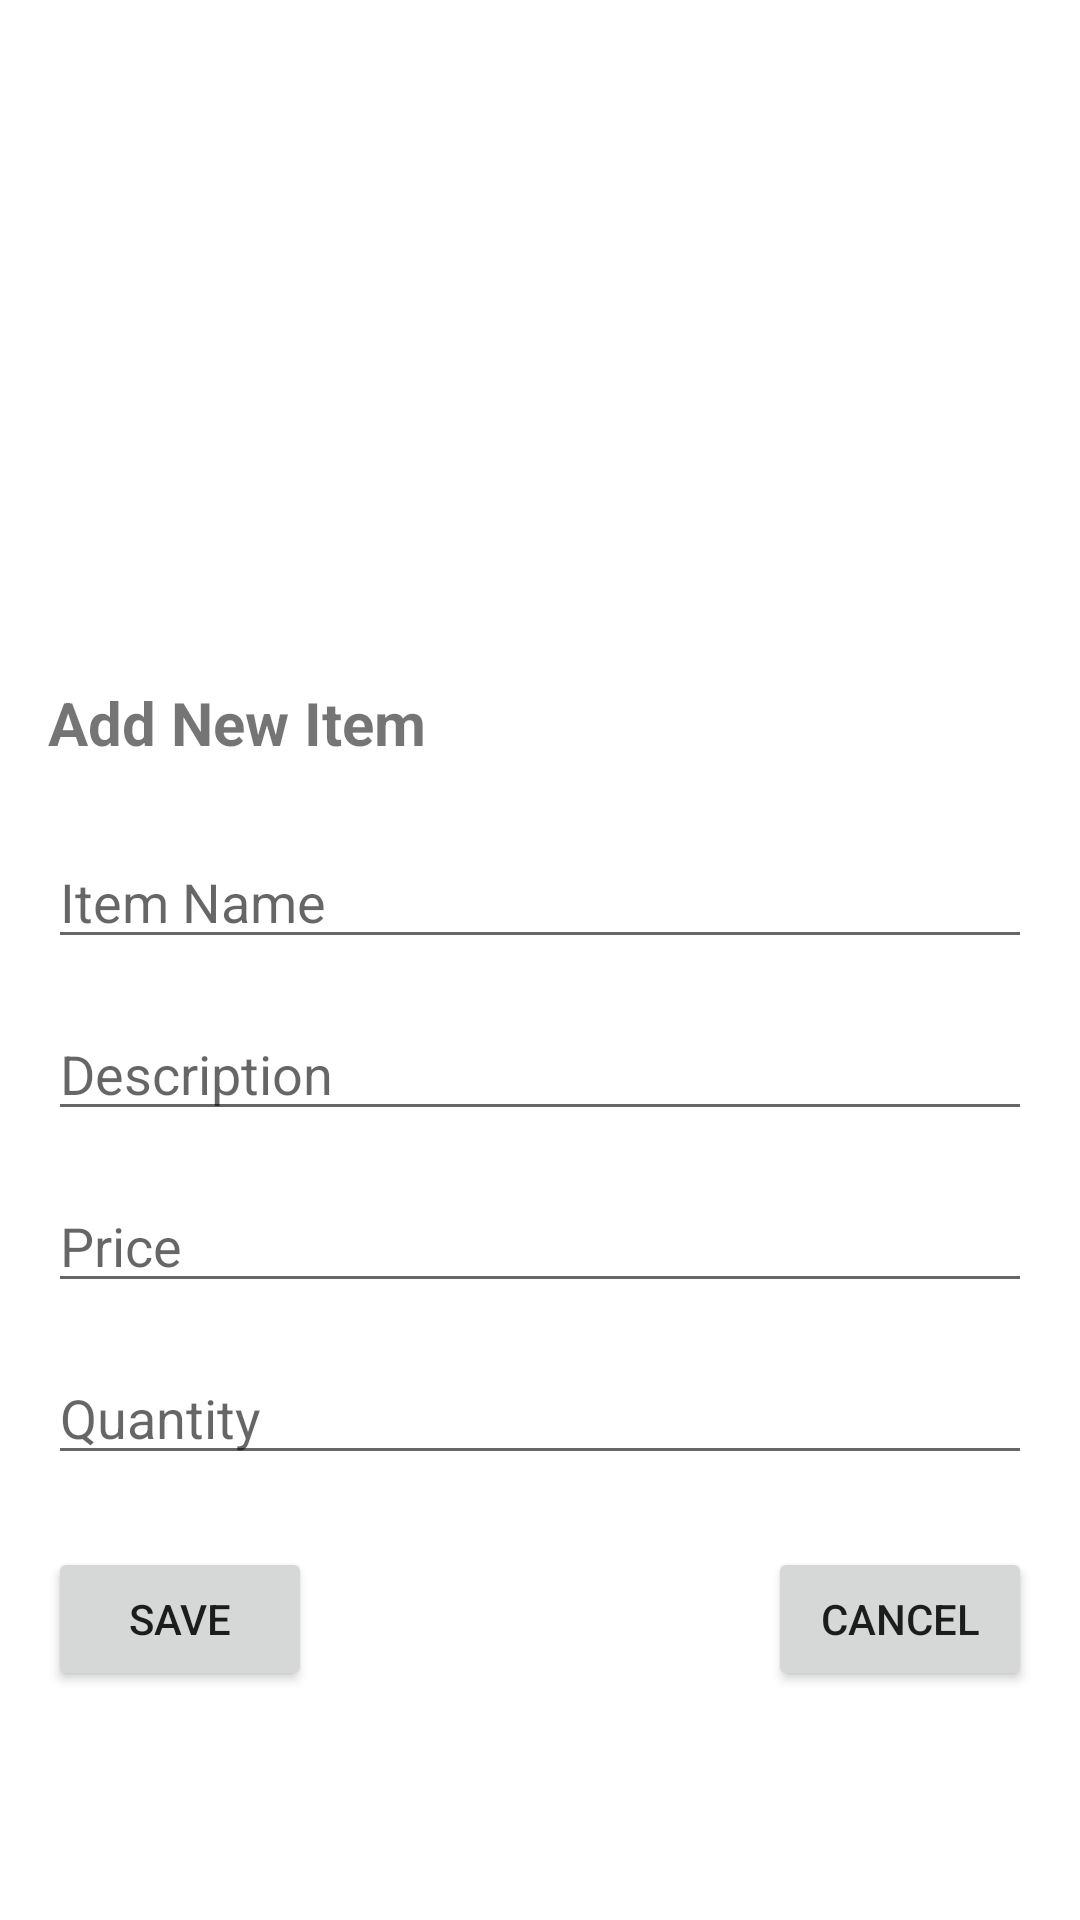

Reconstruct the res/layout file that produces this screen, plus the resources it refers to.
<!-- AndroidManifest.xml: application theme Theme.Ebel_reece_cs360_project_two -->
<!-- res/layout/activity_add_item.xml -->
<?xml version="1.0" encoding="utf-8"?>

<androidx.constraintlayout.widget.ConstraintLayout
    xmlns:android="http://schemas.android.com/apk/res/android"
    xmlns:app="http://schemas.android.com/apk/res-auto"
    xmlns:tools="http://schemas.android.com/tools"
    android:id="@+id/constraintAddItem"
    android:layout_width="match_parent"
    android:layout_height="match_parent"
    tools:context=".AddItemActivity">

    <androidx.constraintlayout.widget.Guideline
        android:id="@+id/guidelineOneThird"
        android:layout_width="wrap_content"
        android:layout_height="wrap_content"
        android:orientation="horizontal"
        app:layout_constraintGuide_percent="0.33" />

    <TextView
        android:id="@+id/textAddItemTitle"
        android:layout_width="wrap_content"
        android:layout_height="wrap_content"
        android:text="Add New Item"
        android:textSize="20sp"
        android:textStyle="bold"
        app:layout_constraintTop_toBottomOf="@+id/guidelineOneThird"
        app:layout_constraintStart_toStartOf="parent"
        android:layout_marginTop="16dp"
        android:layout_marginStart="16dp" />

    
    <EditText
        android:id="@+id/editItemName"
        android:layout_width="0dp"
        android:layout_height="wrap_content"
        android:hint="Item Name"
        app:layout_constraintTop_toBottomOf="@+id/textAddItemTitle"
        app:layout_constraintStart_toStartOf="@+id/textAddItemTitle"
        app:layout_constraintEnd_toEndOf="parent"
        android:layout_marginTop="24dp"
        android:layout_marginEnd="16dp" />

    
    <EditText
        android:id="@+id/editItemDesc"
        android:layout_width="0dp"
        android:layout_height="wrap_content"
        android:hint="Description"
        app:layout_constraintTop_toBottomOf="@+id/editItemName"
        app:layout_constraintStart_toStartOf="@+id/editItemName"
        app:layout_constraintEnd_toEndOf="@+id/editItemName"
        android:layout_marginTop="16dp" />

    
    <EditText
        android:id="@+id/editItemPrice"
        android:layout_width="0dp"
        android:layout_height="wrap_content"
        android:hint="Price"
        android:inputType="numberDecimal"
        app:layout_constraintTop_toBottomOf="@+id/editItemDesc"
        app:layout_constraintStart_toStartOf="@+id/editItemDesc"
        app:layout_constraintEnd_toEndOf="@+id/editItemDesc"
        android:layout_marginTop="16dp" />

    
    <EditText
        android:id="@+id/editItemQty"
        android:layout_width="0dp"
        android:layout_height="wrap_content"
        android:hint="Quantity"
        android:inputType="number"
        app:layout_constraintTop_toBottomOf="@+id/editItemPrice"
        app:layout_constraintStart_toStartOf="@+id/editItemPrice"
        app:layout_constraintEnd_toEndOf="@+id/editItemPrice"
        android:layout_marginTop="16dp" />

    
    <Button
        android:id="@+id/btnSaveItem"
        android:layout_width="wrap_content"
        android:layout_height="wrap_content"
        android:text="Save"
        app:layout_constraintTop_toBottomOf="@+id/editItemQty"
        app:layout_constraintStart_toStartOf="@+id/editItemQty"
        android:layout_marginTop="24dp" />

    
    <Button
        android:id="@+id/btnCancelItem"
        android:layout_width="wrap_content"
        android:layout_height="wrap_content"
        android:text="Cancel"
        app:layout_constraintTop_toBottomOf="@+id/editItemQty"
        app:layout_constraintEnd_toEndOf="@+id/editItemQty"
        android:layout_marginTop="24dp" />

</androidx.constraintlayout.widget.ConstraintLayout>
<!-- resources referenced by this layout -->
<resources>
  <style name="Theme.Ebel_reece_cs360_project_two" parent="Theme.MaterialComponents.DayNight.DarkActionBar">
          <item name="colorPrimary">@color/purple_500</item>
          <item name="colorPrimaryVariant">@color/purple_700</item>
          <item name="colorOnPrimary">@color/white</item>
          <item name="colorSecondary">@color/teal_200</item>
          <item name="colorSecondaryVariant">@color/teal_700</item>
          <item name="colorOnSecondary">@color/black</item>
          <item name="android:statusBarColor">?attr/colorPrimaryVariant</item>
      </style>
  <!-- not gathered from this repository: default colours our renderer supplied (Android Studio template values) -->
  <color name="purple_500">#FF6200EE</color>
  <color name="purple_700">#FF3700B3</color>
  <color name="teal_200">#FF03DAC5</color>
  <color name="teal_700">#FF018786</color>
  <color name="black">#FF000000</color>
  <color name="white">#FFFFFFFF</color>
</resources>
